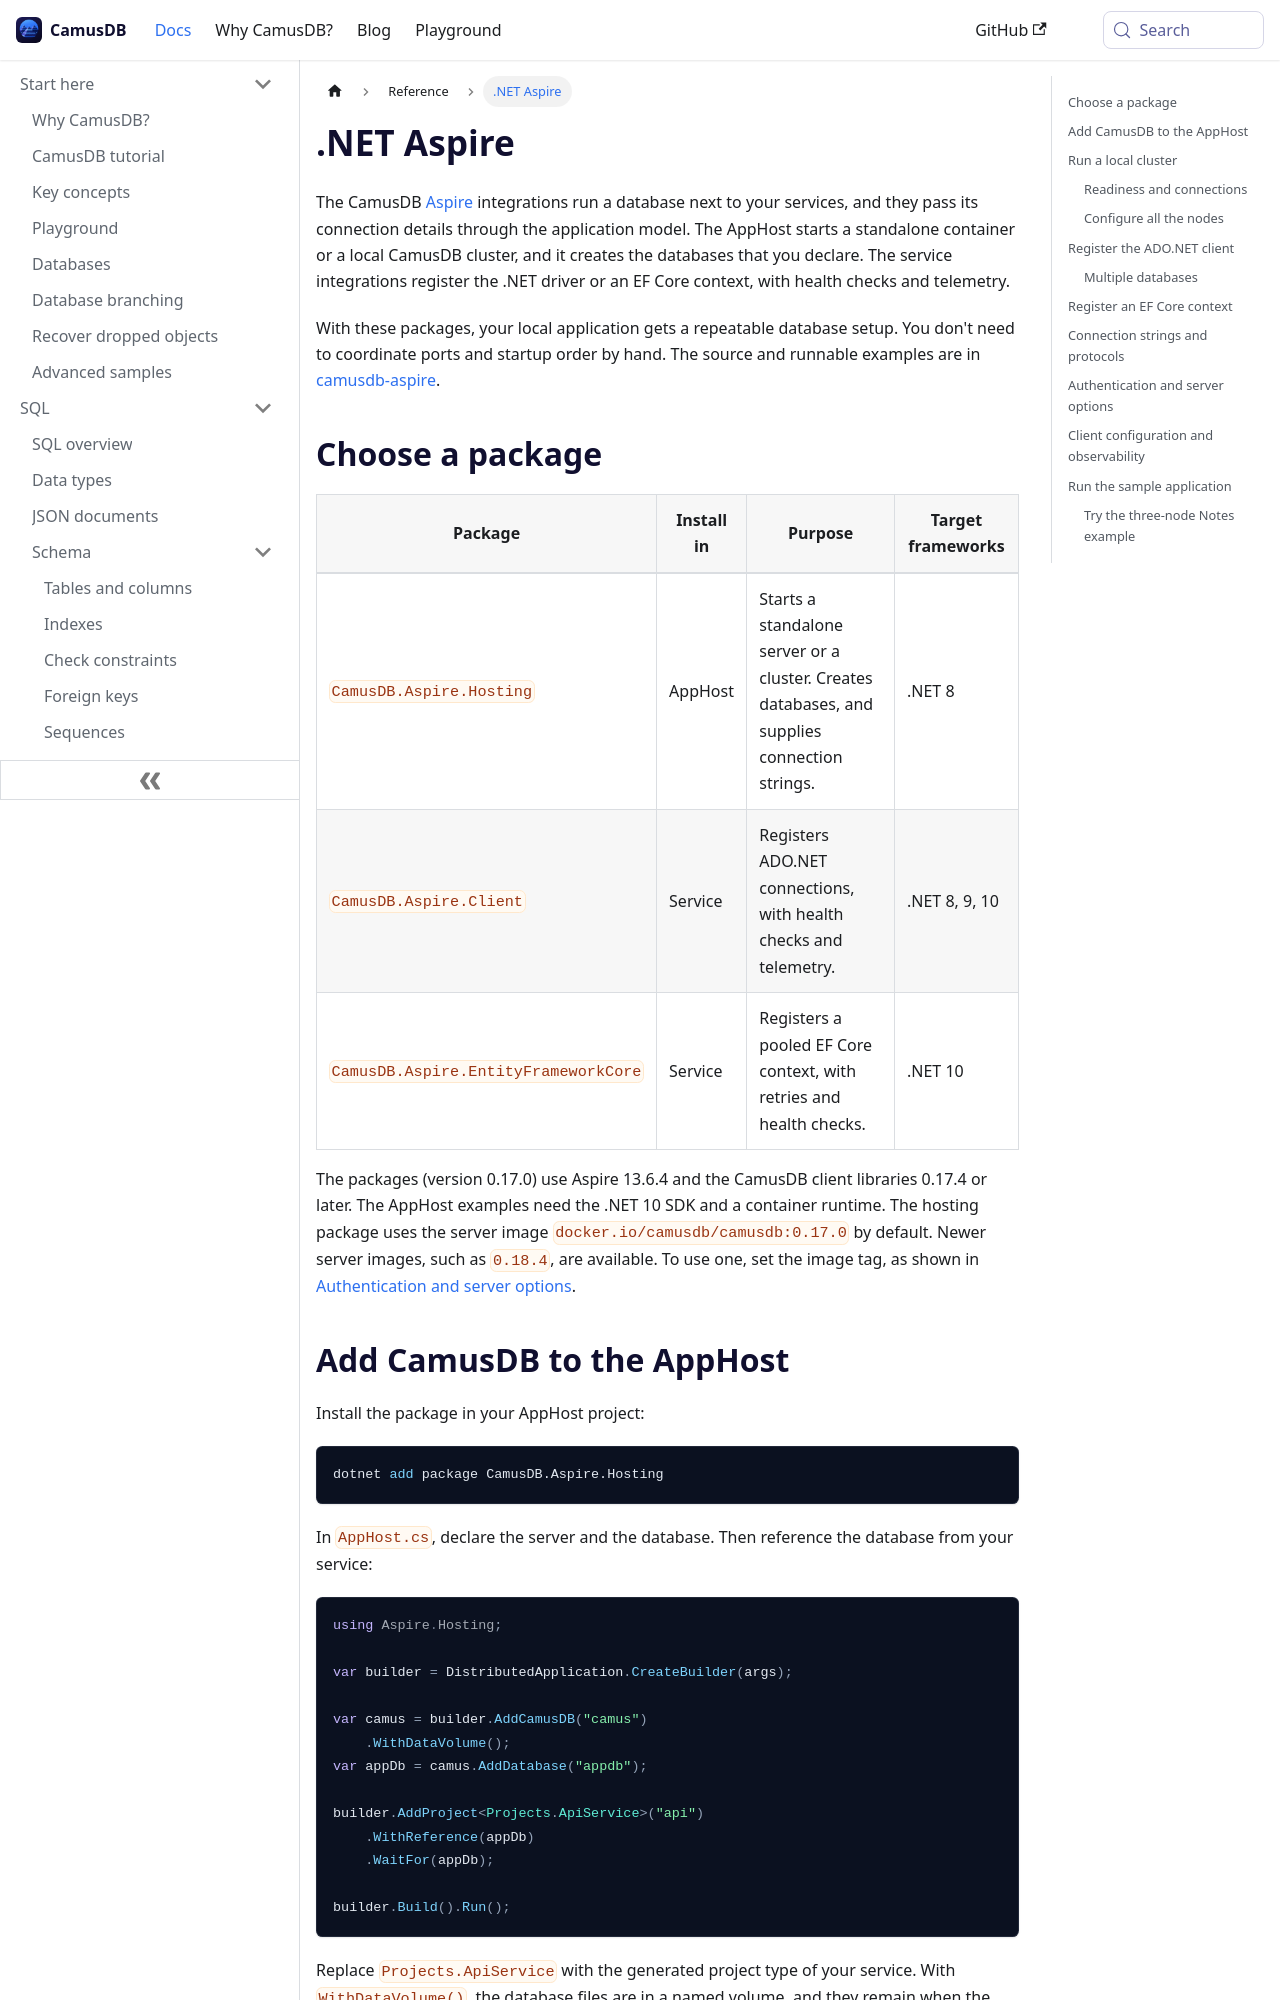

repository: camusdb/camusdb.github.io · page: docs/aspire/index.html · generator: docusaurus

---
sidebar_position: 7.3
---

# .NET Aspire

The CamusDB [Aspire](https://aspire.dev/) integrations run a database next to
your services, and they pass its connection details through the application
model. The AppHost starts a standalone container or a local CamusDB cluster,
and it creates the databases that you declare. The service integrations
register the .NET driver or an EF Core context, with health checks and
telemetry.

With these packages, your local application gets a repeatable database setup.
You don't need to coordinate ports and startup order by hand. The source and
runnable examples are in
[camusdb-aspire](https://github.com/camusdb/camusdb-aspire).

## Choose a package

| Package | Install in | Purpose | Target frameworks |
| --- | --- | --- | --- |
| `CamusDB.Aspire.Hosting` | AppHost | Starts a standalone server or a cluster. Creates databases, and supplies connection strings. | .NET 8 |
| `CamusDB.Aspire.Client` | Service | Registers ADO.NET connections, with health checks and telemetry. | .NET 8, 9, 10 |
| `CamusDB.Aspire.EntityFrameworkCore` | Service | Registers a pooled EF Core context, with retries and health checks. | .NET 10 |

The packages (version 0.17.0) use Aspire 13.6.4 and the CamusDB client
libraries 0.17.4 or later. The AppHost examples need the .NET 10 SDK and a
container runtime. The hosting package uses the server image
`docker.io/camusdb/camusdb:0.17.0` by default. Newer server images, such as
`0.18.4`, are available. To use one, set the image tag, as shown in
[Authentication and server options](#authentication-and-server-options).
